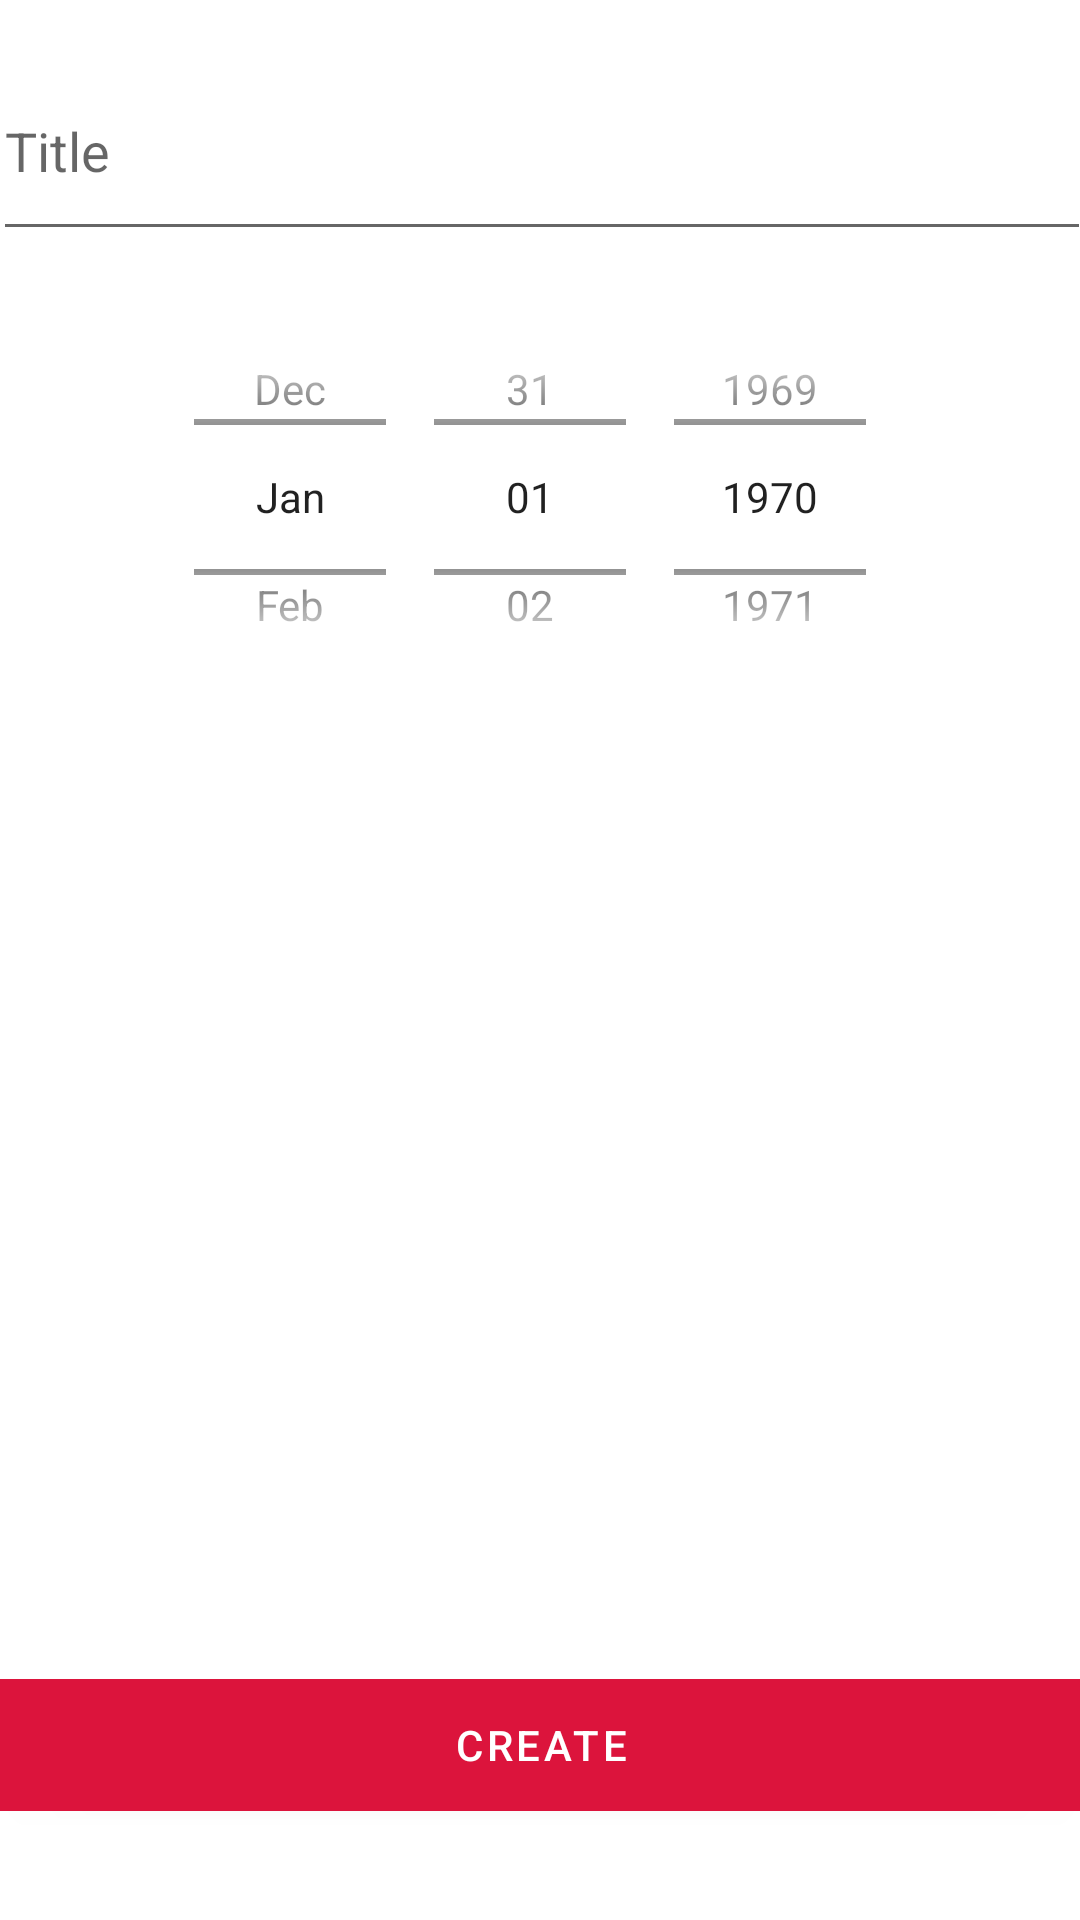

Layout XML and referenced resources for this Android screen:
<!-- AndroidManifest.xml: application theme Theme.TodoList -->
<!-- res/layout/create_task.xml -->
<?xml version="1.0" encoding="utf-8"?>
<androidx.constraintlayout.widget.ConstraintLayout xmlns:android="http://schemas.android.com/apk/res/android"
    xmlns:app="http://schemas.android.com/apk/res-auto"
    xmlns:tools="http://schemas.android.com/tools"
    android:id="@+id/constraintLayout"
    android:layout_width="match_parent"
    android:layout_height="match_parent">

    <com.google.android.material.textfield.TextInputEditText
        android:id="@+id/task_title_input"
        android:layout_width="366dp"
        android:layout_height="70dp"
        android:hint="Title"
        app:layout_constraintBottom_toBottomOf="parent"
        app:layout_constraintEnd_toEndOf="parent"
        app:layout_constraintHorizontal_bias="0.488"
        app:layout_constraintStart_toStartOf="parent"
        app:layout_constraintTop_toTopOf="parent"
        app:layout_constraintVertical_bias="0.024" />

    <DatePicker
        android:id="@+id/task_date_input"
        android:layout_width="366dp"
        android:layout_height="140dp"
        android:layout_marginTop="12dp"
        android:calendarViewShown="false"
        android:datePickerMode="spinner"
        app:layout_constraintEnd_toEndOf="parent"
        app:layout_constraintHorizontal_bias="0.488"
        app:layout_constraintStart_toStartOf="parent"
        app:layout_constraintTop_toBottomOf="@+id/task_title_input" />

    <Button
        android:id="@+id/create_task_button"
        android:layout_width="368dp"
        android:layout_height="56dp"
        android:text="Create"
        app:backgroundTint="#DC143C"
        app:layout_constraintBottom_toBottomOf="parent"
        app:layout_constraintEnd_toEndOf="parent"
        app:layout_constraintHorizontal_bias="0.511"
        app:layout_constraintStart_toStartOf="parent"
        app:layout_constraintTop_toTopOf="parent"
        app:layout_constraintVertical_bias="0.948" />

</androidx.constraintlayout.widget.ConstraintLayout>
<!-- resources referenced by this layout -->
<resources>
  <style name="Theme.TodoList" parent="Theme.MaterialComponents.DayNight.DarkActionBar">
          
          <item name="colorPrimary">#DC143C</item>
          <item name="colorPrimaryVariant">#DC143C</item>
          <item name="colorOnPrimary">#FFF</item>
          
          <item name="colorSecondary">#FA8072</item>
          <item name="colorSecondaryVariant">#E9967A</item>
          <item name="colorOnSecondary">#000</item>
          
          <item name="android:statusBarColor" tools:targetApi="l">?attr/colorPrimaryVariant</item>
          
      </style>
</resources>
